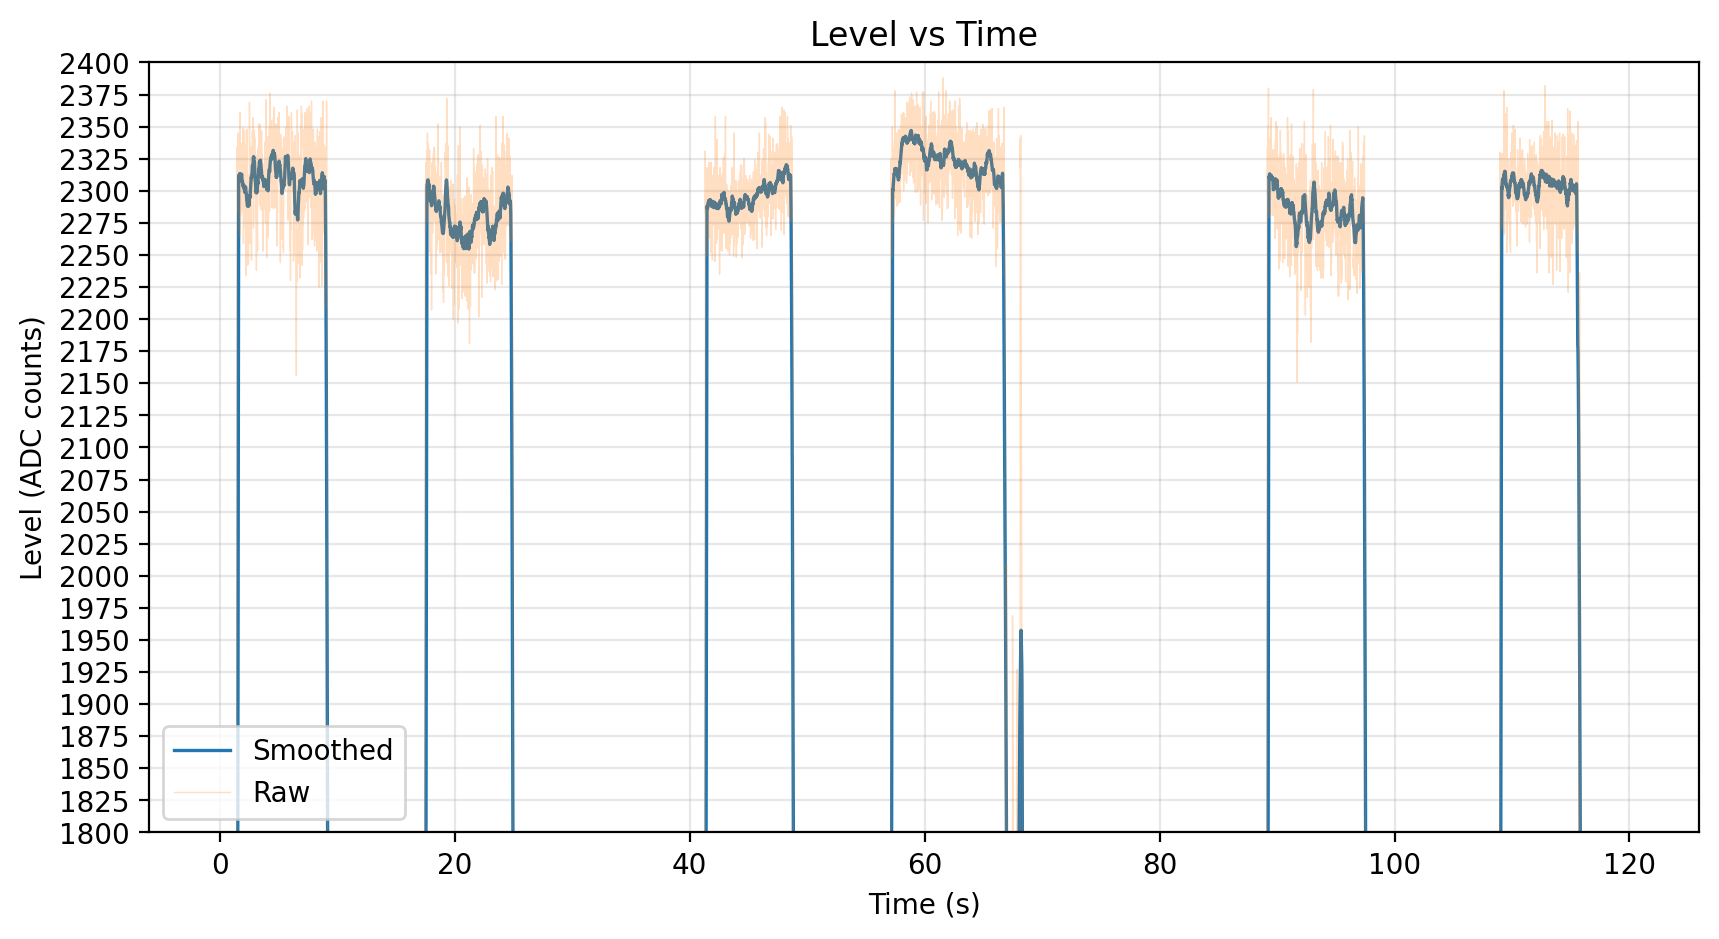

Source data for this figure (header and first rows):
42537336, 1569, 94
42547336, 1541, 66
42557336, 1562, 87
42567336, 1533, 58
42577336, 1567, 92
42587336, 1528, 53
42597336, 1558, 83
42607336, 1531, 56
42617336, 1536, 61
42627336, 1511, 36
42637336, 1533, 58
42647336, 1513, 38
42657336, 1527, 52
42667336, 1510, 35
42677336, 1529, 54
42687336, 1507, 32
42697336, 1543, 68
42707336, 1521, 46
42717336, 1518, 43
42727336, 1507, 32
42737336, 1540, 65
42747336, 1499, 24
42757336, 1520, 45
42767336, 1514, 39
42777336, 1500, 25
42787336, 1493, 18
42797336, 1521, 46
42807336, 1482, 7
42817336, 1502, 27
42827336, 1487, 12
42837336, 1517, 42
42847336, 1488, 13
42857336, 1495, 20
42867336, 1493, 18
42877336, 1520, 45
42887336, 1482, 7
42897336, 1500, 25
42907336, 1477, 2
42917336, 1507, 32
42927336, 1482, 7
42937336, 1503, 28
42947336, 1480, 5
42957336, 1510, 35
42967336, 1486, 11
42977336, 1501, 26
42987336, 1478, 3
42997336, 1496, 21
43007336, 1483, 8
43017336, 1505, 30
43027336, 1494, 19
43037336, 1483, 8
43047336, 1478, 3
43057336, 1500, 25
43067336, 1471, 0
43077336, 1494, 19
43087336, 1478, 3
43097336, 1490, 15
43107336, 1473, 0
43117336, 1490, 15
43127336, 1470, 0
43137336, 1489, 14
... 11,936 more rows
